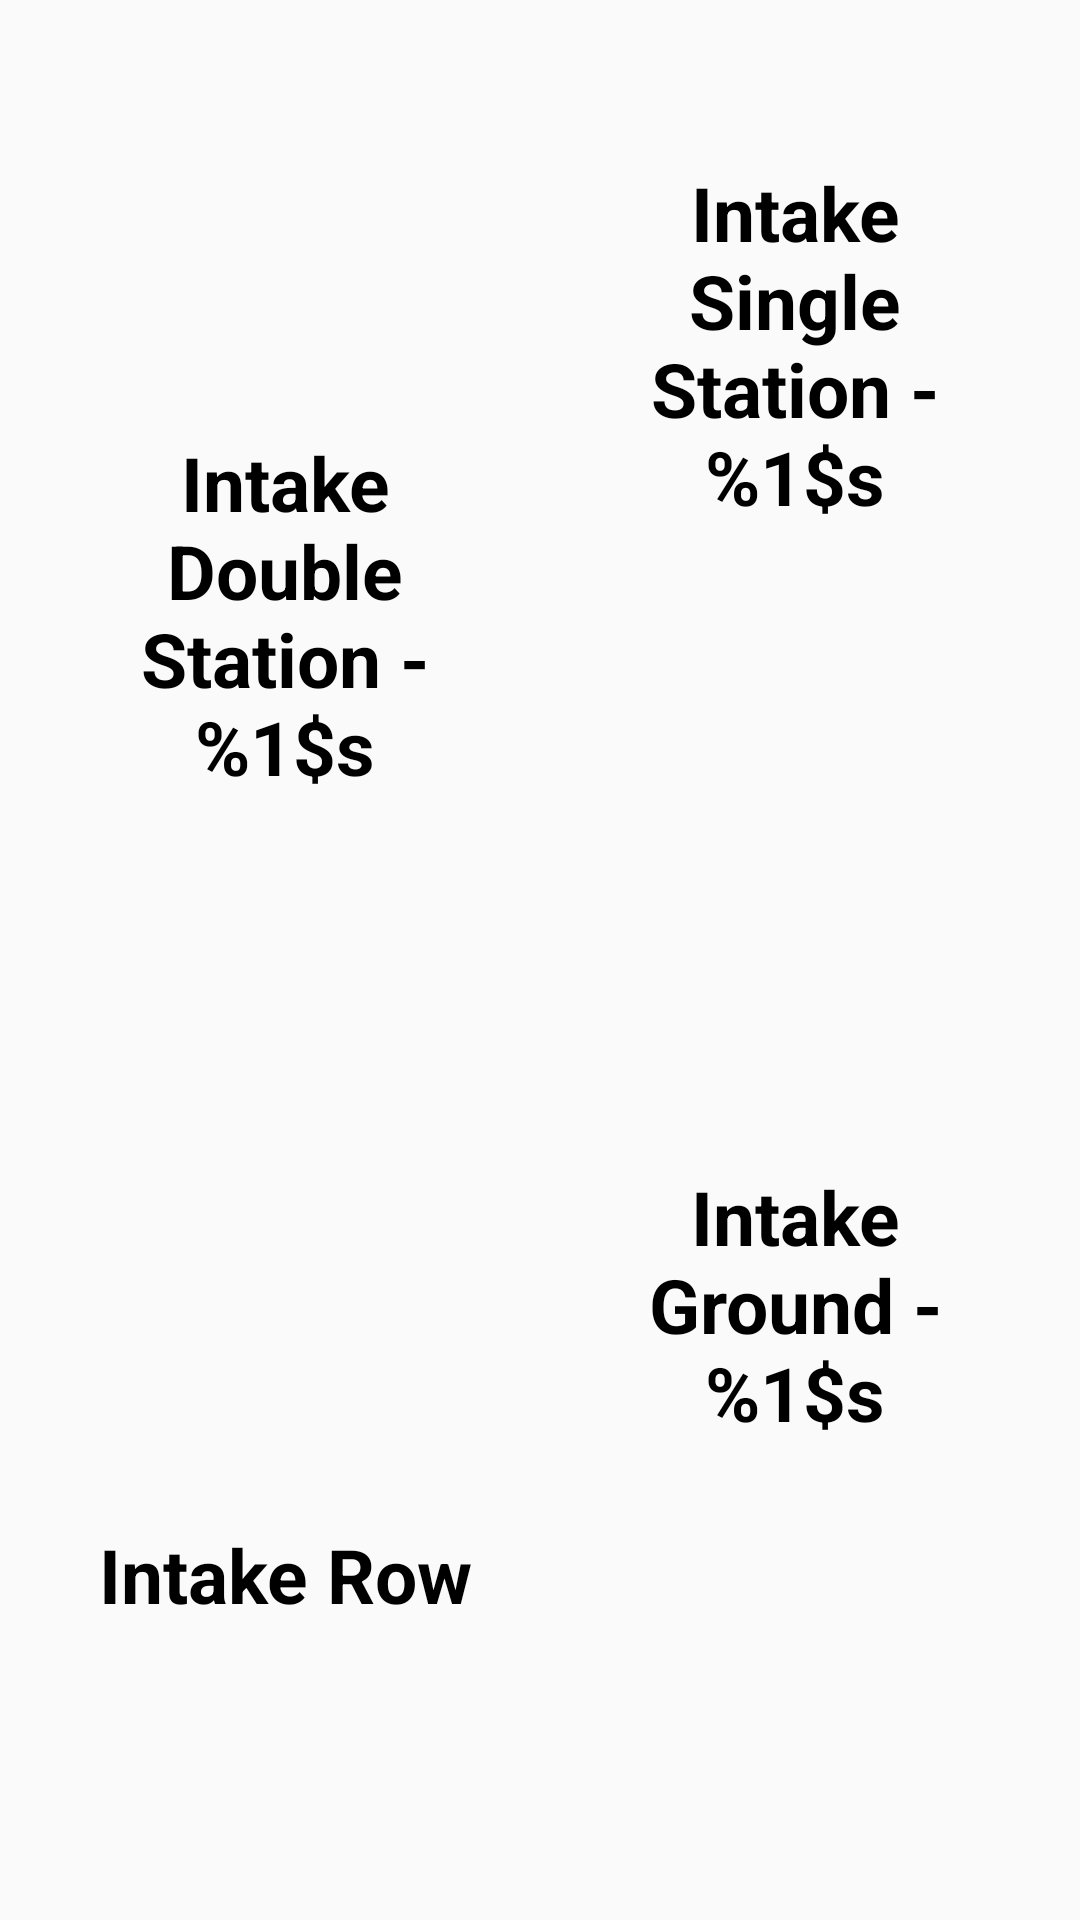

Write the Android layout XML for this screen, with the resource values it uses.
<!-- AndroidManifest.xml: application theme AppTheme -->
<!-- res/layout/collection_objective_intake_fragment.xml -->
<?xml version="1.0" encoding="utf-8"?>
<LinearLayout xmlns:android="http://schemas.android.com/apk/res/android"
    android:id="@+id/objective_match_collection_layout_intake"
    android:layout_width="match_parent"
    android:layout_height="match_parent"
    android:baselineAligned="false"
    android:keepScreenOn="true"
    android:orientation="horizontal"
    android:paddingHorizontal="@dimen/very_small">

    <LinearLayout
        android:layout_width="0dp"
        android:layout_height="match_parent"
        android:layout_weight="1"
        android:orientation="vertical">

        <Button
            android:id="@+id/btn_action_one"
            style="@style/btn_action"
            android:layout_weight="1.3"
            android:background="@drawable/btn_action_selector_station"
            android:text="@string/btn_action_one" />

        <Button
            android:id="@+id/btn_action_row"
            style="@style/btn_action"
            android:layout_weight="0.7"
            android:background="@drawable/btn_action_selector_low_row"
            android:text="@string/btn_action_two" />

    </LinearLayout>

    <LinearLayout
        android:layout_width="0dp"
        android:layout_height="match_parent"
        android:layout_weight="1"
        android:orientation="vertical">

        <Button
            android:id="@+id/btn_action_thirteen"
            style="@style/btn_action"
            android:layout_weight="0.7"
            android:background="@drawable/btn_action_selector_single"
            android:text="@string/btn_action_thirteen" />

        <Button
            android:id="@+id/btn_action_five"
            style="@style/btn_action"
            android:layout_weight="1.3"
            android:background="@drawable/btn_action_selector_ground"
            android:text="@string/btn_action_three" />

    </LinearLayout>

</LinearLayout>
<!-- resources referenced by this layout -->
<resources>
  <dimen name="very_small">10dp</dimen>
  <!-- drawable btn_action_selector_single (drawable) -->
  <?xml version="1.0" encoding="utf-8"?>
  <selector xmlns:android="http://schemas.android.com/apk/res/android">
      <item android:state_enabled="false" android:drawable="@drawable/elmt_disabled" />
  
      <item android:state_pressed="true" android:drawable="@drawable/btn_action_pressed_single" />
  
      <item android:drawable="@drawable/btn_action_single" android:state_enabled="true" />
  </selector>
  <string name="btn_action_one">Intake Double Station - %1$s</string>
  <string name="btn_action_thirteen">Intake Single Station - %1$s</string>
  <string name="btn_action_three">Intake Ground - %1$s</string>
  <string name="btn_action_two">Intake Row</string>
  <style name="AppTheme" parent="Theme.AppCompat.Light.NoActionBar">
          
          <item name="colorPrimary">@color/colorPrimary</item>
          <item name="colorPrimaryDark">@color/colorPrimaryDark</item>
          <item name="colorAccent">@color/colorAccent</item>
      </style>
  <!-- drawable btn_action_pressed_ground (drawable) -->
  <?xml version="1.0" encoding="utf-8"?>
  <shape xmlns:android="http://schemas.android.com/apk/res/android">
      <solid android:color="@color/action_brown_pressed" />
  
      <corners android:radius="3dp" />
      <stroke
          android:width="10px"
          android:color="@color/action_brown" />
  </shape>
  <!-- drawable btn_action_ground (drawable) -->
  <?xml version="1.0" encoding="utf-8"?>
  <shape xmlns:android="http://schemas.android.com/apk/res/android">
      <solid android:color="@color/action_brown" />
      <corners android:radius="3dp" />
      <stroke
          android:width="5px"
          android:color="@color/action_brown_pressed" />
  </shape>
  <!-- drawable btn_action_low_row (drawable) -->
  <?xml version="1.0" encoding="utf-8"?>
  <shape xmlns:android="http://schemas.android.com/apk/res/android">
      <solid android:color="@color/action_blue" />
      <corners android:radius="3dp" />
      <stroke
          android:width="5px"
          android:color="@color/action_blue_pressed" />
  </shape>
  <!-- drawable btn_action_pressed_single (drawable) -->
  <?xml version="1.0" encoding="utf-8"?>
  <shape xmlns:android="http://schemas.android.com/apk/res/android">
      <solid android:color="@color/action_pink_pressed" />
  
      <corners android:radius="3dp" />
      <stroke
          android:width="10px"
          android:color="@color/action_pink" />
  </shape>
  <!-- drawable btn_action_single (drawable) -->
  <?xml version="1.0" encoding="utf-8"?>
  <shape xmlns:android="http://schemas.android.com/apk/res/android">
      <solid android:color="@color/action_pink" />
      <corners android:radius="3dp" />
      <stroke
          android:width="5px"
          android:color="@color/action_pink_pressed" />
  </shape>
  <!-- drawable btn_action_pressed_station (drawable) -->
  <?xml version="1.0" encoding="utf-8"?>
  <shape xmlns:android="http://schemas.android.com/apk/res/android">
      <solid android:color="@color/action_orange_pressed" />
  
      <corners android:radius="3dp" />
      <stroke
          android:width="10px"
          android:color="@color/action_orange" />
  </shape>
  <!-- drawable btn_action_station (drawable) -->
  <?xml version="1.0" encoding="utf-8"?>
  <shape xmlns:android="http://schemas.android.com/apk/res/android">
      <solid android:color="@color/action_orange" />
      <corners android:radius="3dp" />
      <stroke
          android:width="5px"
          android:color="@color/action_orange_pressed" />
  </shape>
  <color name="black">#000000</color>
  <dimen name="small_text">25sp</dimen>
  <color name="colorPrimary">#008577</color>
  <color name="colorPrimaryDark">#00574B</color>
  <color name="colorAccent">#D81B60</color>
  <color name="action_blue">#2AB7CA</color>
  <color name="action_blue_pressed">#7DBCC5</color>
  <color name="action_pink_pressed">#EF9EC7</color>
  <color name="action_pink">#DD7FB0</color>
  <color name="action_orange_pressed">#D8A18C</color>
  <color name="action_orange">#E29578</color>
</resources>
